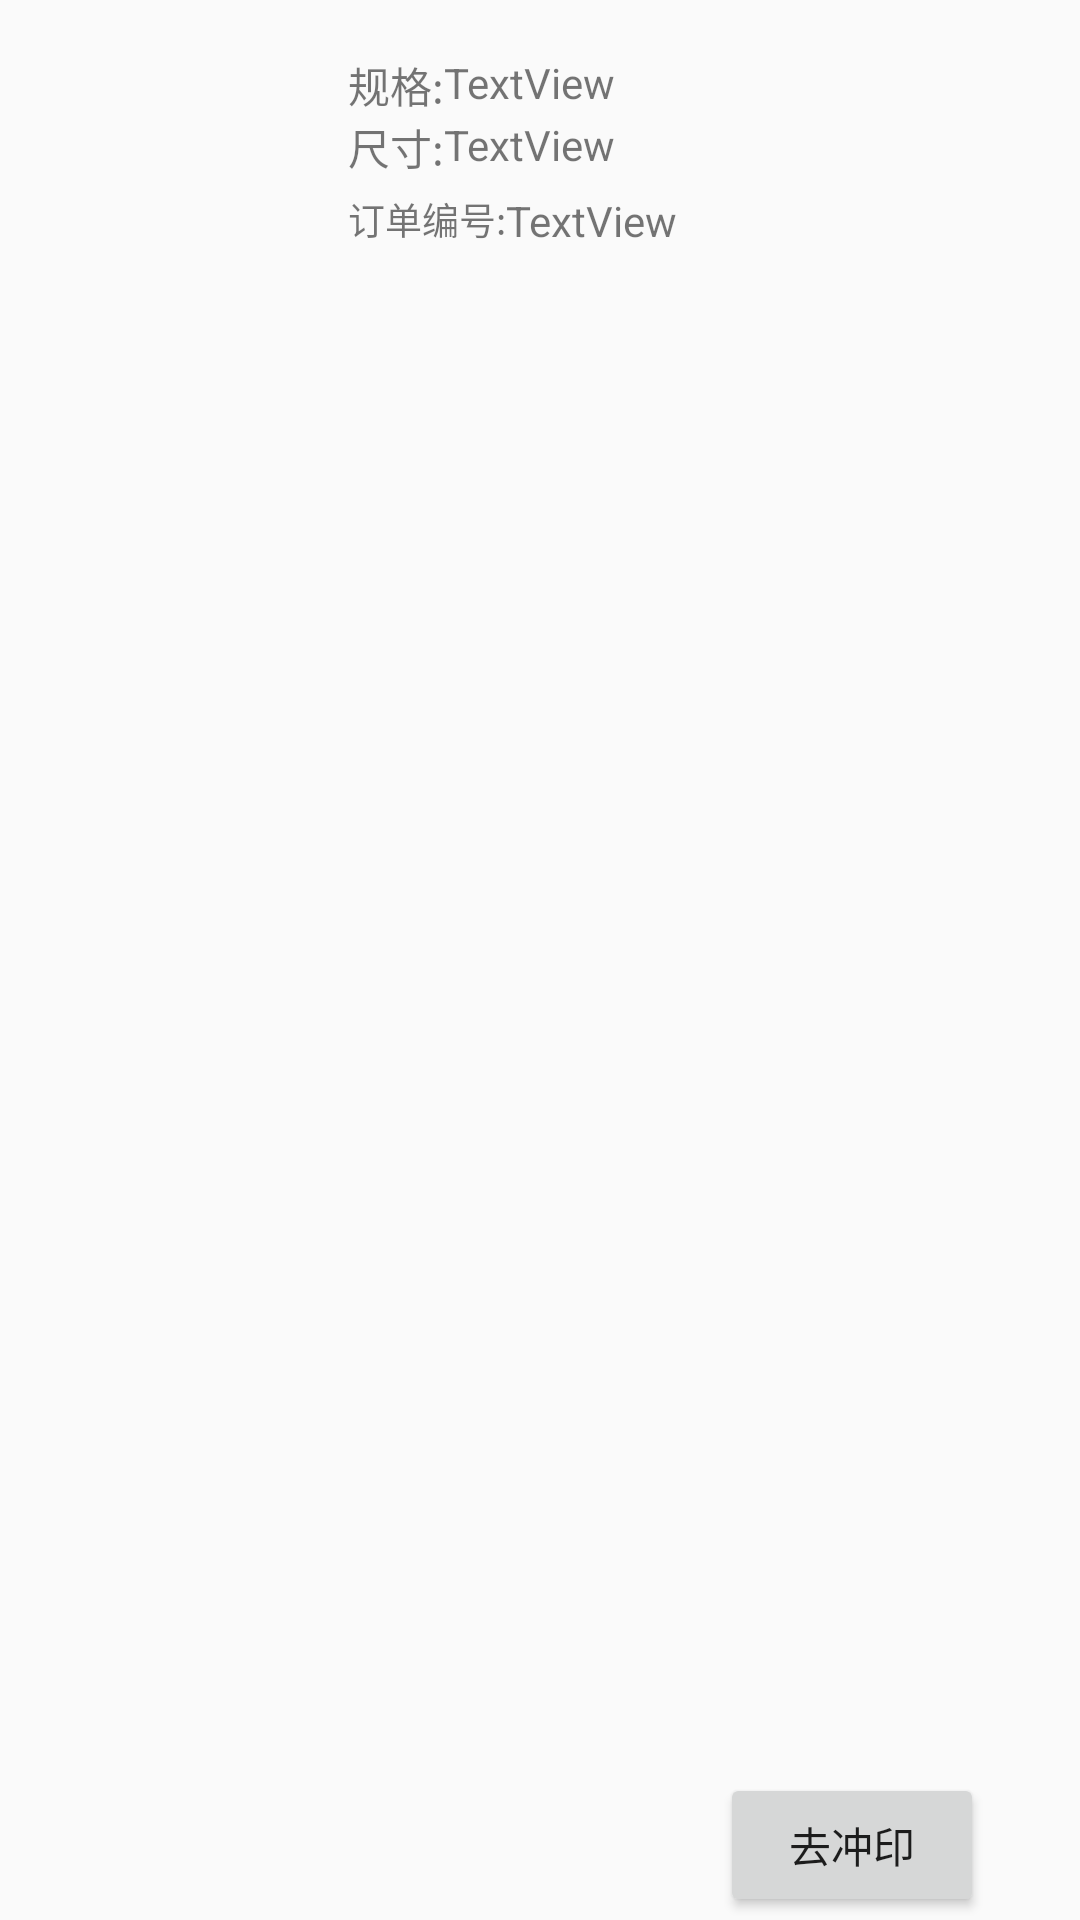

Write the Android layout XML for this screen, with the resource values it uses.
<!-- AndroidManifest.xml: application theme AppTheme -->
<!-- res/layout/layout_order_item.xml -->
<?xml version="1.0" encoding="utf-8"?>
<android.support.constraint.ConstraintLayout
    xmlns:android="http://schemas.android.com/apk/res/android"
    xmlns:app="http://schemas.android.com/apk/res-auto"
    xmlns:tools="http://schemas.android.com/tools"
    android:layout_width="match_parent"
    android:layout_height="150dp">

    <android.support.constraint.ConstraintLayout
        android:layout_width="match_parent"
        android:layout_height="100dp"
        app:layout_constraintTop_toTopOf="parent">

        <ImageView
            android:id="@+id/imageView_photo"
            android:layout_width="60dp"
            android:layout_height="80dp"
            android:layout_marginLeft="32dp"
            app:layout_constraintBottom_toBottomOf="parent"
            app:layout_constraintLeft_toLeftOf="parent"
            app:layout_constraintTop_toTopOf="parent"
            tools:srcCompat="@tools:sample/avatars" />

        <TextView
            android:id="@+id/textView8"
            android:layout_width="wrap_content"
            android:layout_height="wrap_content"
            android:layout_marginLeft="24dp"
            android:layout_marginTop="8dp"
            android:text="规格:"
            app:layout_constraintLeft_toRightOf="@id/imageView_photo"
            app:layout_constraintTop_toTopOf="@+id/imageView_photo" />
        <TextView
            android:id="@+id/textView_spec"
            android:layout_width="wrap_content"
            android:layout_height="wrap_content"
            android:text="TextView"
            app:layout_constraintLeft_toRightOf="@+id/textView8"
            app:layout_constraintTop_toTopOf="@+id/textView8"/>
        <TextView
            android:id="@+id/textView9"
            android:layout_width="wrap_content"
            android:layout_height="wrap_content"
            android:text="尺寸:"
            app:layout_constraintLeft_toLeftOf="@+id/textView8"
            app:layout_constraintTop_toBottomOf="@+id/textView8" />
        <TextView
            android:id="@+id/textView_size"
            android:layout_width="wrap_content"
            android:layout_height="wrap_content"
            android:text="TextView"
            app:layout_constraintLeft_toRightOf="@+id/textView9"
            app:layout_constraintTop_toTopOf="@+id/textView9"/>
        <TextView
            android:id="@+id/textView7"
            android:layout_width="wrap_content"
            android:layout_height="wrap_content"
            android:layout_marginBottom="8dp"
            android:text="订单编号:"
            android:textSize="@dimen/hintSize"
            app:layout_constraintBottom_toBottomOf="@+id/imageView_photo"
            app:layout_constraintLeft_toLeftOf="@+id/textView8" />

        <TextView
            android:id="@+id/textView_No"
            android:layout_width="wrap_content"
            android:layout_height="wrap_content"
            android:text="TextView"
            app:layout_constraintLeft_toRightOf="@+id/textView7"
            app:layout_constraintTop_toTopOf="@+id/textView7" />
    </android.support.constraint.ConstraintLayout>

    <android.support.constraint.ConstraintLayout
        android:id="@+id/layout_unpay"
        android:layout_width="match_parent"
        android:layout_height="50dp"
        android:visibility="invisible"
        app:layout_constraintBottom_toBottomOf="parent">
            <Button
                android:id="@+id/button_cancel"
                android:layout_width="wrap_content"
                android:layout_height="wrap_content"
                android:layout_marginRight="16dp"
                android:text="取消订单"
                app:layout_constraintTop_toTopOf="parent"
                app:layout_constraintBottom_toBottomOf="parent"
                app:layout_constraintRight_toLeftOf="@+id/button_pay" />

            <Button
                android:id="@+id/button_pay"
                android:layout_width="wrap_content"
                android:layout_height="wrap_content"
                android:layout_marginRight="32dp"
                android:text="去支付"
                app:layout_constraintTop_toTopOf="parent"
                app:layout_constraintBottom_toBottomOf="parent"
                app:layout_constraintRight_toRightOf="parent" />

            <TextView
                android:id="@+id/textView10"
                android:layout_width="wrap_content"
                android:layout_height="wrap_content"
                android:layout_marginLeft="32dp"
                app:layout_constraintTop_toTopOf="parent"
                android:text="合计:"
                app:layout_constraintBottom_toBottomOf="parent"
                app:layout_constraintLeft_toLeftOf="parent" />

            <TextView
                android:id="@+id/textView_cost"
                android:layout_width="wrap_content"
                android:layout_height="wrap_content"
                android:text="TextView"
                app:layout_constraintLeft_toRightOf="@+id/textView10"
                app:layout_constraintTop_toTopOf="@+id/textView10" />

    </android.support.constraint.ConstraintLayout>

    <android.support.constraint.ConstraintLayout
        android:id="@+id/layout_paid"
        android:layout_width="match_parent"
        android:layout_height="50dp"
        app:layout_constraintBottom_toBottomOf="parent">

        <Button
            android:id="@+id/button_A6"
            android:layout_width="wrap_content"
            android:layout_height="wrap_content"
            android:layout_marginEnd="32dp"
            android:text="去冲印"
            app:layout_constraintBottom_toBottomOf="parent"
            app:layout_constraintEnd_toEndOf="parent"
            app:layout_constraintTop_toTopOf="parent" />
    </android.support.constraint.ConstraintLayout>
</android.support.constraint.ConstraintLayout>
<!-- resources referenced by this layout -->
<resources>
  <dimen name="hintSize">6pt</dimen>
  <style name="AppTheme" parent="Theme.AppCompat.Light.NoActionBar">
          
          <item name="colorPrimary">@color/colorPrimary</item>
          <item name="colorPrimaryDark">@color/colorPrimaryDark</item>
          <item name="colorAccent">@color/colorAccent</item>
      </style>
  <color name="colorPrimary">#3F51B5</color>
  <color name="colorPrimaryDark">#303F9F</color>
  <color name="colorAccent">#FF4081</color>
</resources>
